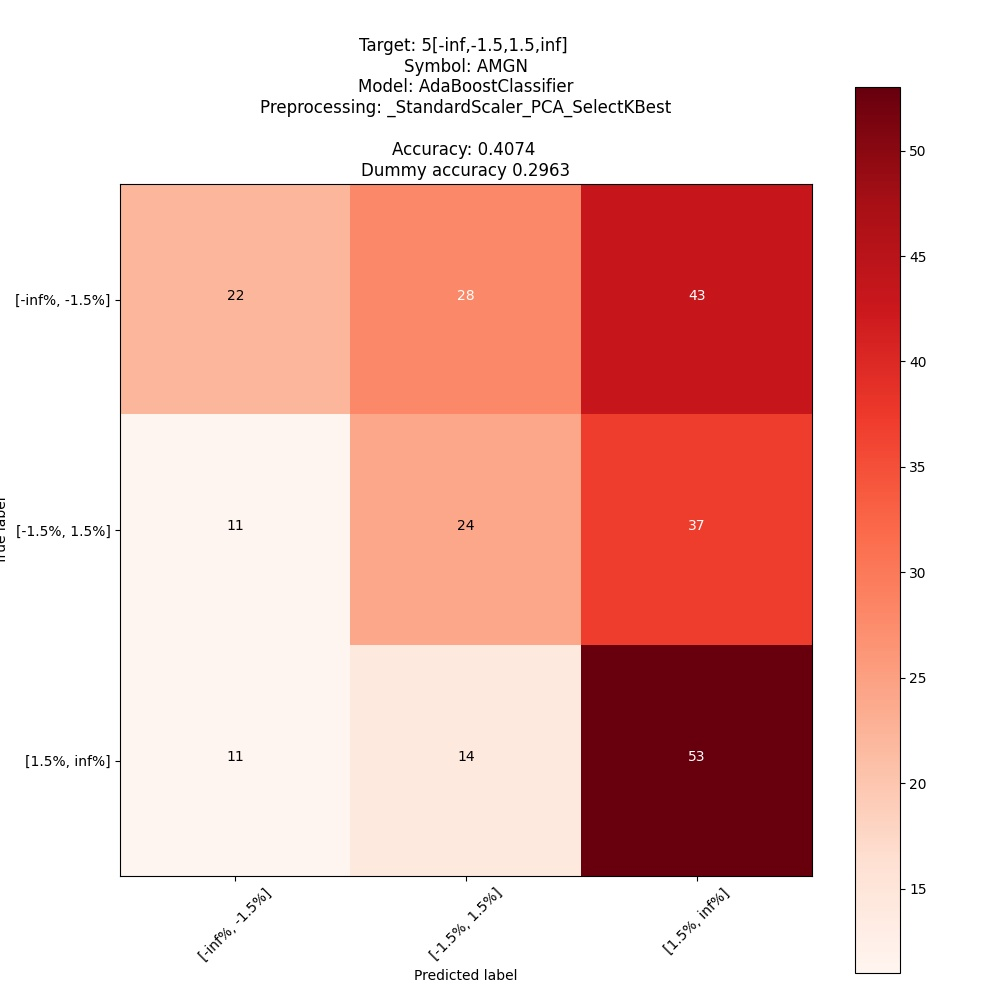

The data file committed next to this chart (first rows):
; pred: [-inf%, -1.5%]; pred: [-1.5%, 1.5%]; pred: [1.5%, inf%]
true: [-inf%, -1.5%]; 22; 28; 43
true: [-1.5%, 1.5%]; 11; 24; 37
true: [1.5%, inf%]; 11; 14; 53
